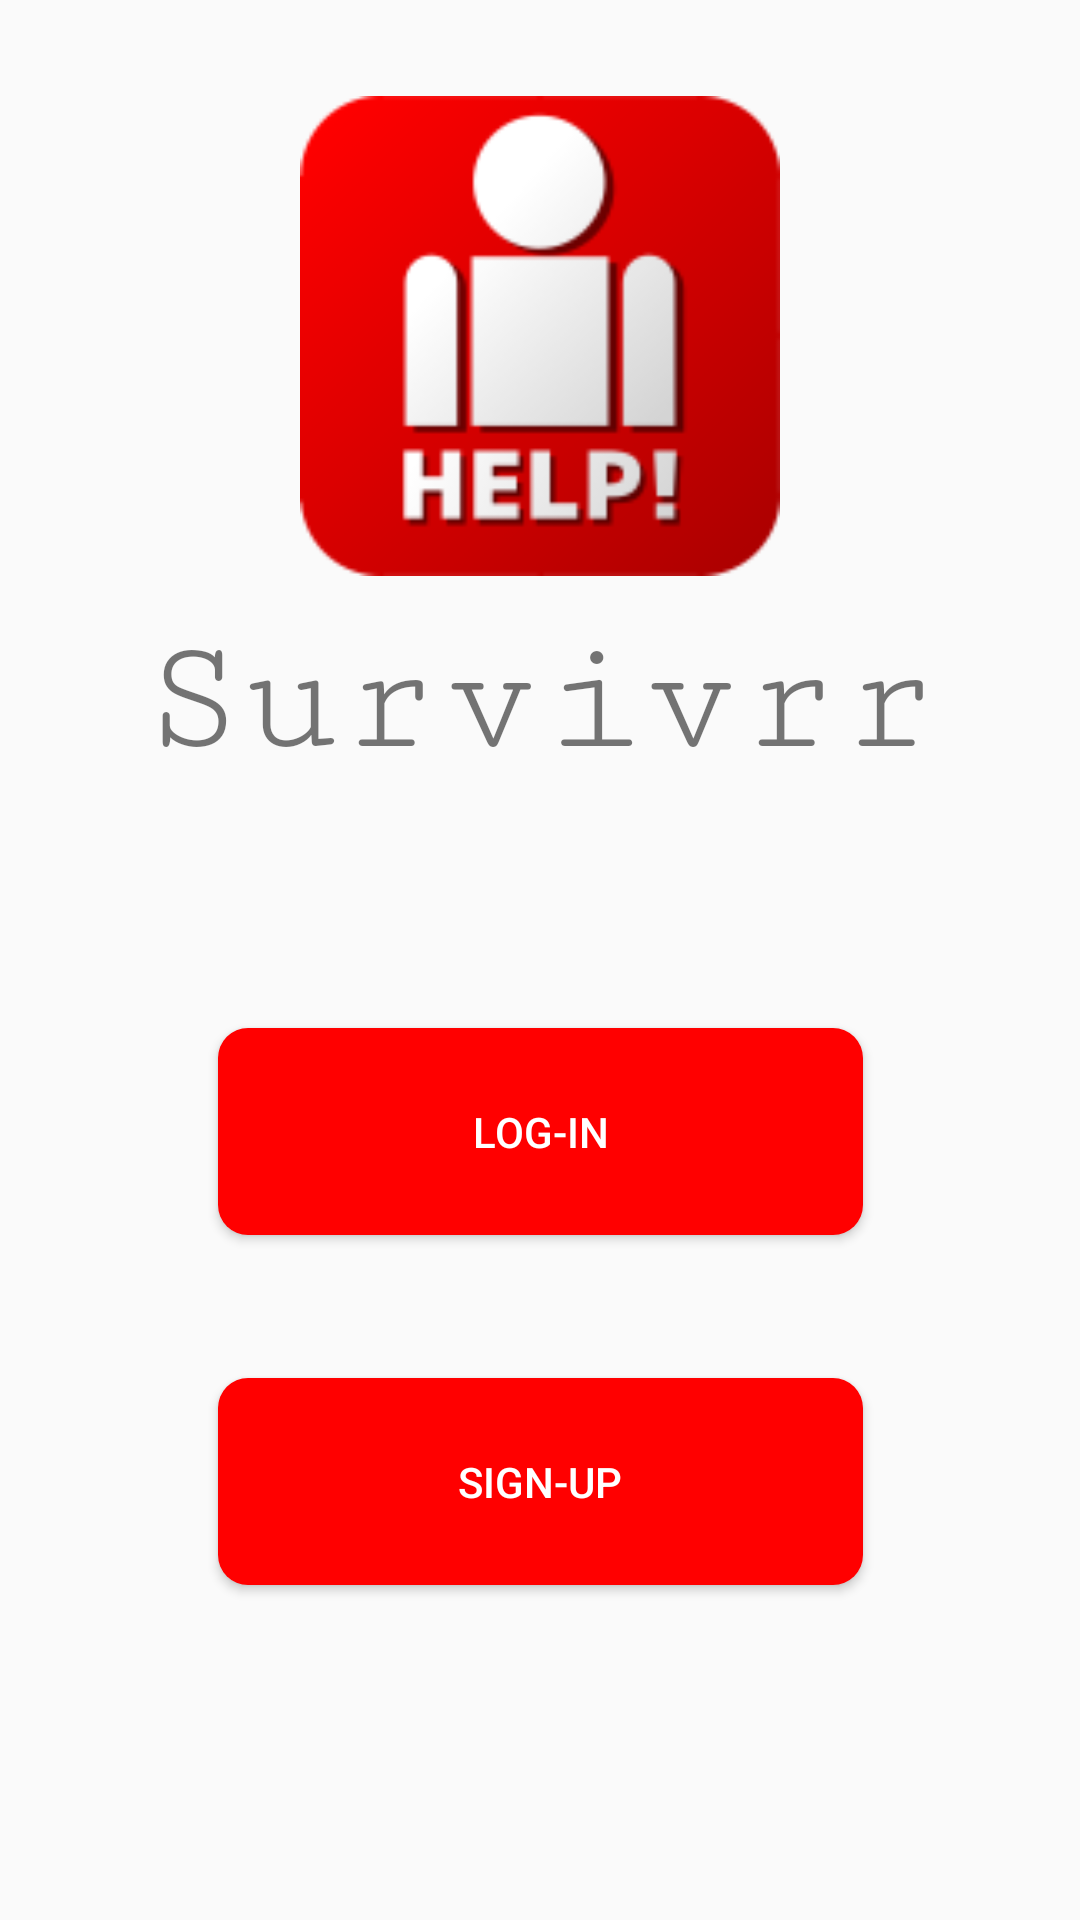

Write the Android layout XML for this screen, with the resource values it uses.
<!-- AndroidManifest.xml: application theme AppTheme -->
<!-- res/layout/activity_main.xml -->
<?xml version="1.0" encoding="utf-8"?>
<android.support.constraint.ConstraintLayout xmlns:android="http://schemas.android.com/apk/res/android"
    xmlns:app="http://schemas.android.com/apk/res-auto"
    xmlns:tools="http://schemas.android.com/tools"
    android:layout_width="match_parent"
    android:layout_height="match_parent"
    tools:context=".MainActivity">

    <ImageView
        android:id="@+id/image_logo"
        android:layout_width="160dp"
        android:layout_height="160dp"
        android:layout_marginTop="32dp"
        app:layout_constraintBottom_toTopOf="@+id/AppTitle"
        app:layout_constraintEnd_toEndOf="parent"
        app:layout_constraintStart_toStartOf="parent"
        app:layout_constraintTop_toTopOf="parent"
        app:srcCompat="@mipmap/ic_launcher"
        tools:ignore="ContentDescription" />

    <TextView
        android:id="@+id/AppTitle"
        android:layout_width="275dp"
        android:layout_height="83dp"
        android:fontFamily="serif-monospace"
        android:gravity="center_horizontal|center"
        android:text="@string/app_name"
        android:textSize="55sp"
        app:layout_constraintEnd_toEndOf="parent"
        app:layout_constraintHorizontal_bias="0.504"
        app:layout_constraintStart_toStartOf="parent"
        app:layout_constraintTop_toBottomOf="@+id/image_logo" />

    <Button
        android:id="@+id/login_button"
        android:layout_width="215dp"
        android:layout_height="69dp"
        android:layout_marginTop="25dp"
        android:text="@string/login"
        android:onClick="gotoLoginActivity"
        app:layout_constraintBottom_toTopOf="@+id/signup_button"
        app:layout_constraintEnd_toEndOf="parent"
        app:layout_constraintHorizontal_bias="0.502"
        app:layout_constraintLeft_toLeftOf="parent"
        app:layout_constraintRight_toRightOf="parent"
        app:layout_constraintStart_toStartOf="parent"
        app:layout_constraintTop_toBottomOf="@+id/AppTitle" />

    <Button
        android:id="@+id/signup_button"
        android:layout_width="215dp"
        android:layout_height="69dp"
        android:layout_marginBottom="69dp"
        android:layout_marginTop="5dp"
        android:text="@string/signup"
        android:onClick="gotoSignUpActivity1"
        app:layout_constraintBottom_toBottomOf="parent"
        app:layout_constraintEnd_toEndOf="parent"
        app:layout_constraintHorizontal_bias="0.502"
        app:layout_constraintStart_toStartOf="parent"
        app:layout_constraintTop_toBottomOf="@+id/login_button" />

</android.support.constraint.ConstraintLayout>
<!-- resources referenced by this layout -->
<resources>
  <!-- mipmap ic_launcher: png bitmap (mipmap-hdpi, 1502 bytes) -->
  <string name="app_name">Survivrr</string>
  <string name="login">Log-in</string>
  <string name="signup">Sign-up</string>
  <style name="AppTheme" parent="Theme.AppCompat.Light.DarkActionBar">
          
          <item name="colorPrimary">@color/primaryColor</item>
          <item name="colorPrimaryDark">@color/primaryDarkColor</item>
          <item name="colorAccent">@color/secondaryColor</item>
          <item name="buttonStyle">@style/redButton</item>
          <item name="editTextStyle">@style/borderedTextbox</item>
      </style>
  <color name="primaryColor">#ff0000</color>
  <color name="primaryDarkColor">#c20000</color>
  <color name="secondaryColor">#424b54</color>
  <style name="redButton" parent="Base.Widget.AppCompat.Button">
          <item name="android:background">@drawable/rounded_button</item>
          <item name="android:textColor">@color/secondaryTextColor</item>
      </style>
  <style name="borderedTextbox" parent="Base.Widget.AppCompat.EditText">
          <item name="android:background">@drawable/bordered_textbox</item>
      </style>
  <!-- drawable rounded_button (drawable) -->
  <?xml version="1.0" encoding="utf-8"?>
  <shape xmlns:android="http://schemas.android.com/apk/res/android"
         android:shape="rectangle">
  
      <corners android:radius="10dp"/>
      <solid android:color="@color/primaryColor"/>
  
      <padding
          android:bottom="5dp"
          android:top="5dp"
          android:left="10dp"
          android:right="10dp" />
  </shape>
  <color name="secondaryTextColor">#ffffff</color>
  <!-- drawable bordered_textbox (drawable) -->
  <?xml version="1.0" encoding="utf-8"?>
  <shape xmlns:android="http://schemas.android.com/apk/res/android"
      android:shape="rectangle">
  
      <corners android:radius="20dp" />
      <solid android:color="@android:color/white" />
      <stroke android:width="1dip" android:color="@color/secondaryLightColor" />
  
      <padding
          android:bottom="5dp"
          android:top="5dp"
          android:left="10dp"
          android:right="10dp" />
  </shape>
  <color name="secondaryLightColor">#6d7780</color>
</resources>
